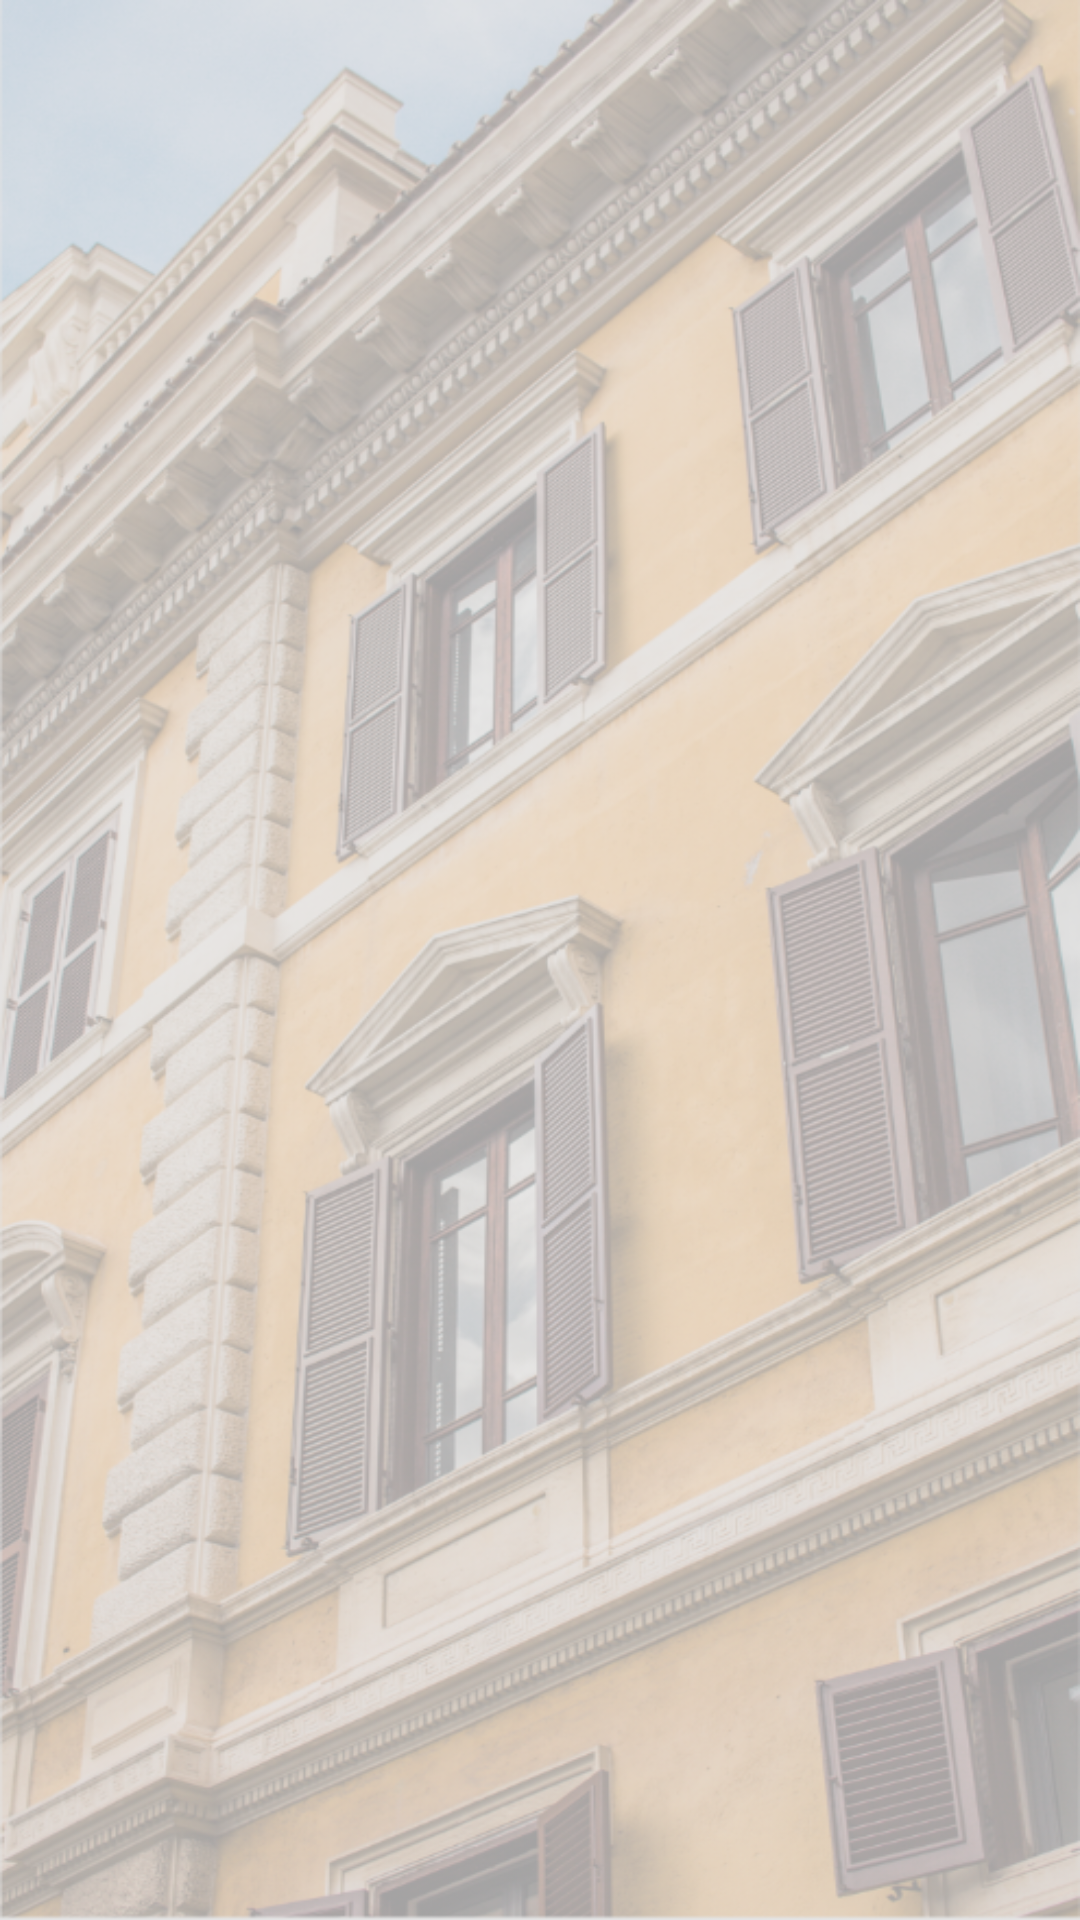

This screen was rendered from an Android layout file. Write that file and the resources it references.
<!-- AndroidManifest.xml: application theme Theme.FindRent -->
<!-- res/layout/fragment_add.xml -->
<?xml version="1.0" encoding="utf-8"?>
<androidx.coordinatorlayout.widget.CoordinatorLayout xmlns:android="http://schemas.android.com/apk/res/android"
    xmlns:tools="http://schemas.android.com/tools"
    android:layout_width="match_parent"
    android:layout_height="match_parent"
    xmlns:app="http://schemas.android.com/apk/res-auto"
    tools:context=".Fragment.addFragment"
    android:background="@drawable/background_flou">
    

</androidx.coordinatorlayout.widget.CoordinatorLayout>
<!-- resources referenced by this layout -->
<resources>
  <!-- drawable background_flou: png bitmap (drawable, 897528 bytes) -->
  <style name="Theme.FindRent" parent="Theme.MaterialComponents.DayNight.NoActionBar">
          
  
          <item name="colorPrimary">@color/ciel</item>
          <item name="colorPrimaryVariant">@color/purple_700</item>
          <item name="colorOnPrimary">@color/white</item>
  
          
          <item name="colorSecondary">@color/teal_200</item>
          <item name="colorSecondaryVariant">@color/teal_700</item>
          <item name="colorOnSecondary">@color/black</item>
  
  
          
          <item name="android:statusBarColor" tools:targetApi="l">?attr/colorPrimaryVariant</item>
          
      </style>
  <color name="ciel">#B59E6207</color>
  <color name="purple_700">#040305</color>
  <color name="white">#FFFFFFFF</color>
  <color name="teal_200">#FF03DAC5</color>
  <color name="teal_700">#FF018786</color>
  <color name="black">#FF000000</color>
</resources>
